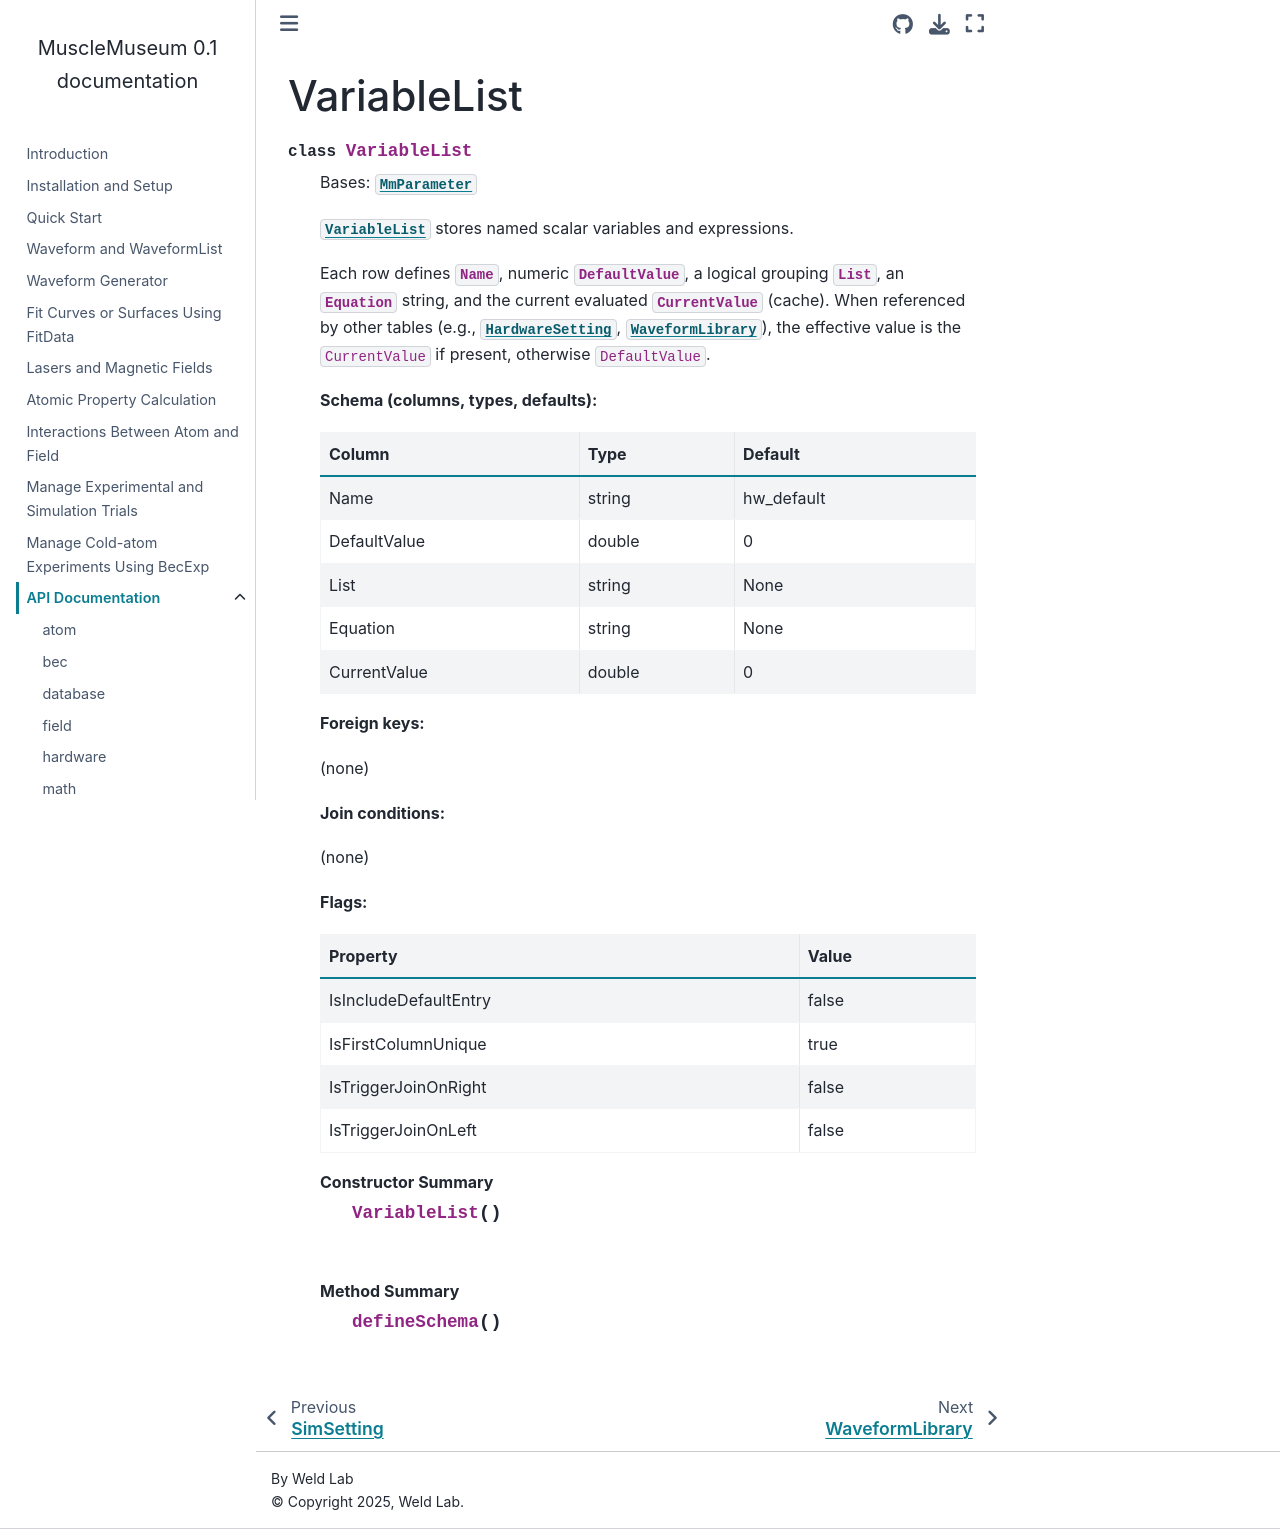

repository: weldlabucsb/MuscleMuseum · page: api/mmParameter/VariableList.html · generator: sphinx

VariableList
============

.. mat:autoclass:: src.mmParameter.VariableList
   :members:
   :private-members:
   :show-inheritance:
   :undoc-members:
